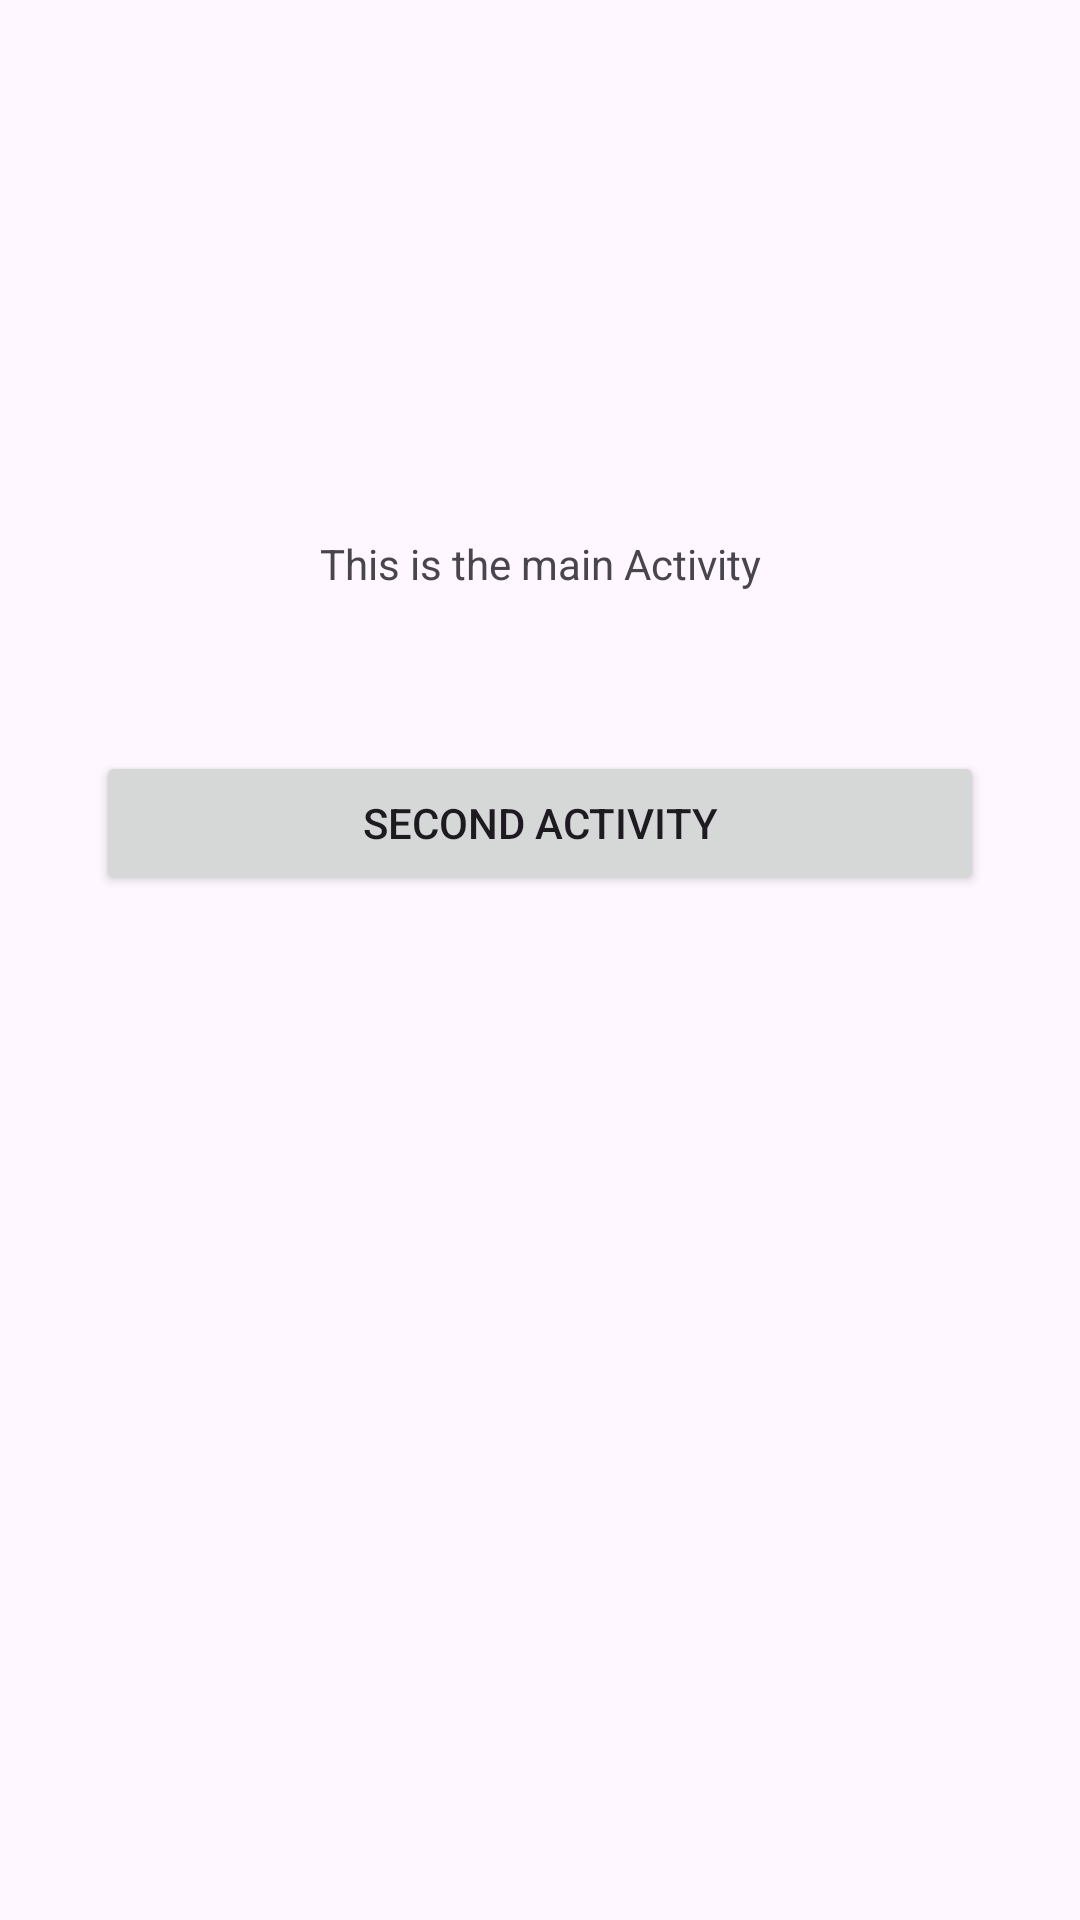

Here is an Android app screen rendered from its layout file. Give the layout XML and the strings, colors and styles it references.
<!-- AndroidManifest.xml: application theme Theme.AndroidStudioActividades03 -->
<!-- res/layout/activity_main.xml -->
<?xml version="1.0" encoding="utf-8"?>
<androidx.constraintlayout.widget.ConstraintLayout xmlns:android="http://schemas.android.com/apk/res/android"
    xmlns:app="http://schemas.android.com/apk/res-auto"
    xmlns:tools="http://schemas.android.com/tools"
    android:layout_width="match_parent"
    android:layout_height="match_parent"
    tools:context=".MainActivity">

    <TextView
        android:id="@+id/textView2"
        android:layout_width="wrap_content"
        android:layout_height="wrap_content"
        android:text="This is the main Activity"
        app:layout_constraintBottom_toBottomOf="parent"
        app:layout_constraintEnd_toEndOf="parent"
        app:layout_constraintStart_toStartOf="parent"
        app:layout_constraintTop_toTopOf="parent"
        app:layout_constraintVertical_bias="0.287" />

    <Button
        android:id="@+id/buttonGotoSecond"
        android:layout_width="0dp"
        android:layout_height="wrap_content"
        android:layout_marginStart="32dp"
        android:layout_marginTop="50dp"
        android:layout_marginEnd="32dp"
        android:text="Second Activity"
        app:layout_constraintBottom_toBottomOf="parent"
        app:layout_constraintEnd_toEndOf="parent"
        app:layout_constraintHorizontal_bias="0.0"
        app:layout_constraintStart_toStartOf="parent"
        app:layout_constraintTop_toBottomOf="@+id/textView2"
        app:layout_constraintVertical_bias="0.009" />

</androidx.constraintlayout.widget.ConstraintLayout>
<!-- resources referenced by this layout -->
<resources>
  <style name="Theme.AndroidStudioActividades03" parent="Base.Theme.AndroidStudioActividades03" />
  <style name="Base.Theme.AndroidStudioActividades03" parent="Theme.Material3.DayNight.NoActionBar">
          
          
      </style>
</resources>
